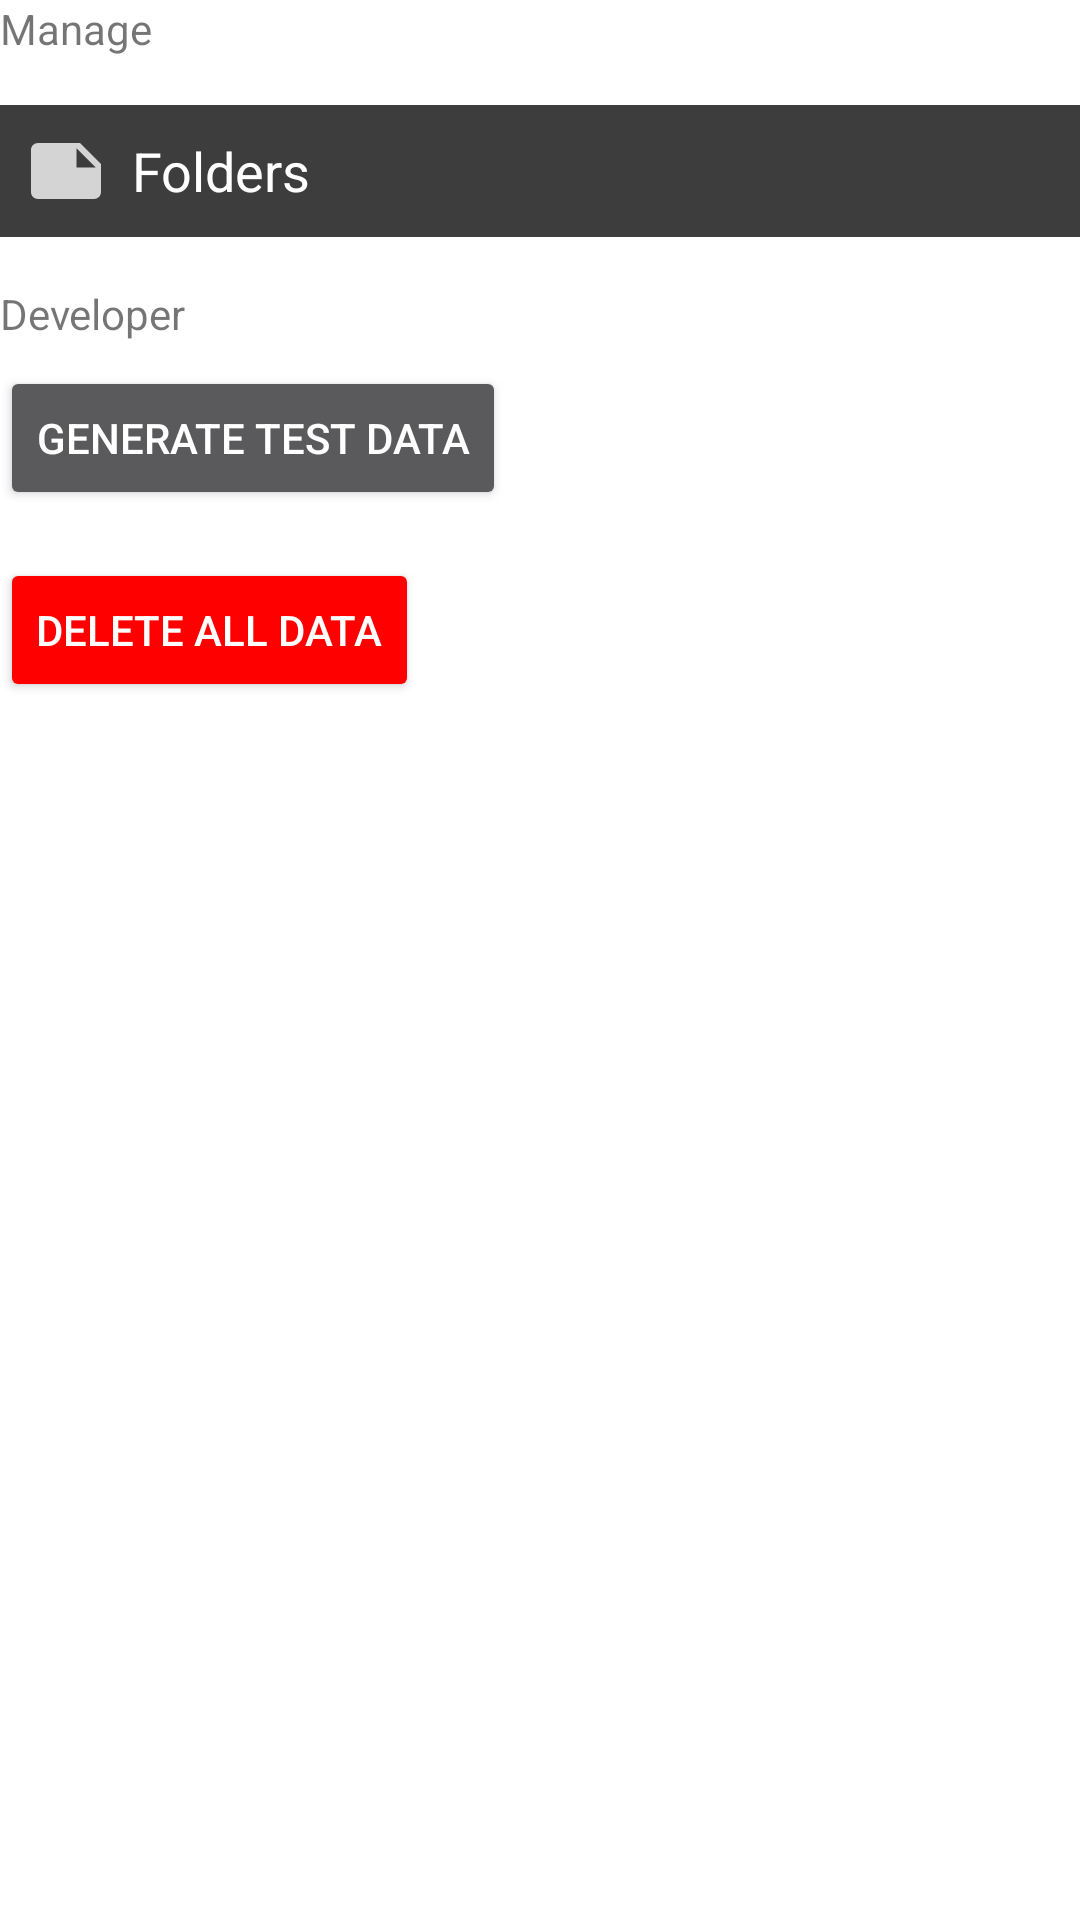

Layout XML and referenced resources for this Android screen:
<!-- AndroidManifest.xml: application theme Theme.Passwordio -->
<!-- res/layout/fragment_settings.xml -->
<?xml version="1.0" encoding="utf-8"?>
<FrameLayout xmlns:android="http://schemas.android.com/apk/res/android"
    xmlns:tools="http://schemas.android.com/tools"
    android:layout_width="match_parent"
    android:layout_height="match_parent"
    tools:context=".fragments.SettingsFragment">
    <LinearLayout
        android:layout_width="match_parent"
        android:layout_height="wrap_content"
        android:orientation="vertical"
        >
        <TextView
            android:layout_width="wrap_content"
            android:layout_height="wrap_content"
            android:text="Manage"
            android:layout_marginBottom="16dp"
            />
        <RelativeLayout android:id="@+id/fragmentSettingsFolderLayout"
            xmlns:android="http://schemas.android.com/apk/res/android"
            android:layout_width="match_parent"
            android:padding="8dp"
            android:background="@color/dark_grey"
            android:layout_height="wrap_content"
            android:layout_marginBottom="16dp"
            >
            <LinearLayout
                android:layout_width="wrap_content"
                android:layout_height="wrap_content"
                android:gravity="center_vertical"
                android:orientation="horizontal"
                >
                <ImageView
                    android:layout_width="28dp"
                    android:layout_height="28dp"
                    android:src="@drawable/ic_baseline_note_24"
                    />
                <TextView
                    android:layout_width="wrap_content"
                    android:layout_height="wrap_content"
                    android:textColor="@color/white"
                    android:textSize="18sp"
                    android:layout_marginLeft="8dp"
                    android:text="Folders"
                    />

            </LinearLayout>
        </RelativeLayout>


    <TextView
        android:layout_width="wrap_content"
        android:layout_height="wrap_content"
        android:text="Developer"
        android:layout_marginBottom="8dp"
        />

    <Button
        android:id="@+id/settingsGenerateDataButton"
        android:layout_width="wrap_content"
        android:layout_height="wrap_content"
        style="@style/buttonSecondary"
        android:text="Generate Test Data"
        android:layout_marginBottom="16dp"
        />
    <Button
        android:id="@+id/settingsDeleteDataButton"
        android:layout_width="wrap_content"
        android:layout_height="wrap_content"
        android:backgroundTint="@color/red"
        android:textColor="@color/white"
        android:text="Delete All Data"
        android:layout_marginBottom="16dp"
        />
    </LinearLayout>

</FrameLayout>
<!-- resources referenced by this layout -->
<resources>
  <color name="dark_grey">#3D3D3D</color>
  <color name="red">#FF0000</color>
  <color name="white">#FFFFFFFF</color>
  <!-- drawable ic_baseline_note_24 (drawable) -->
  <vector android:autoMirrored="true" android:height="30dp"
      android:tint="#D4D4D4" android:viewportHeight="24"
      android:viewportWidth="24" android:width="30dp" xmlns:android="http://schemas.android.com/apk/res/android">
      <path android:fillColor="@android:color/white" android:pathData="M22,10l-6,-6L4,4c-1.1,0 -2,0.9 -2,2v12.01c0,1.1 0.9,1.99 2,1.99l16,-0.01c1.1,0 2,-0.89 2,-1.99v-8zM15,5.5l5.5,5.5L15,11L15,5.5z"/>
  </vector>
  <style name="buttonSecondary">
          <item name="android:textColor">#ffffff</item>
          <item name="android:backgroundTint">@color/grey</item>
      </style>
  <style name="Theme.Passwordio" parent="Theme.MaterialComponents.DayNight.DarkActionBar">
          
          <item name="colorPrimary">@color/blue</item>
          <item name="colorPrimaryVariant">@color/purple_700</item>
          <item name="colorOnPrimary">@color/white</item>
          
          <item name="colorSecondary">@color/grey</item>
          <item name="colorSecondaryVariant">@color/teal_700</item>
          <item name="colorOnSecondary">@color/black</item>
          
          <item name="android:statusBarColor">@color/black</item>
          
      </style>
  <color name="grey">#5A595B</color>
  <color name="blue">#52BCFA</color>
  <color name="purple_700">#FF3700B3</color>
  <color name="teal_700">#FF018786</color>
  <color name="black">#FF000000</color>
</resources>
